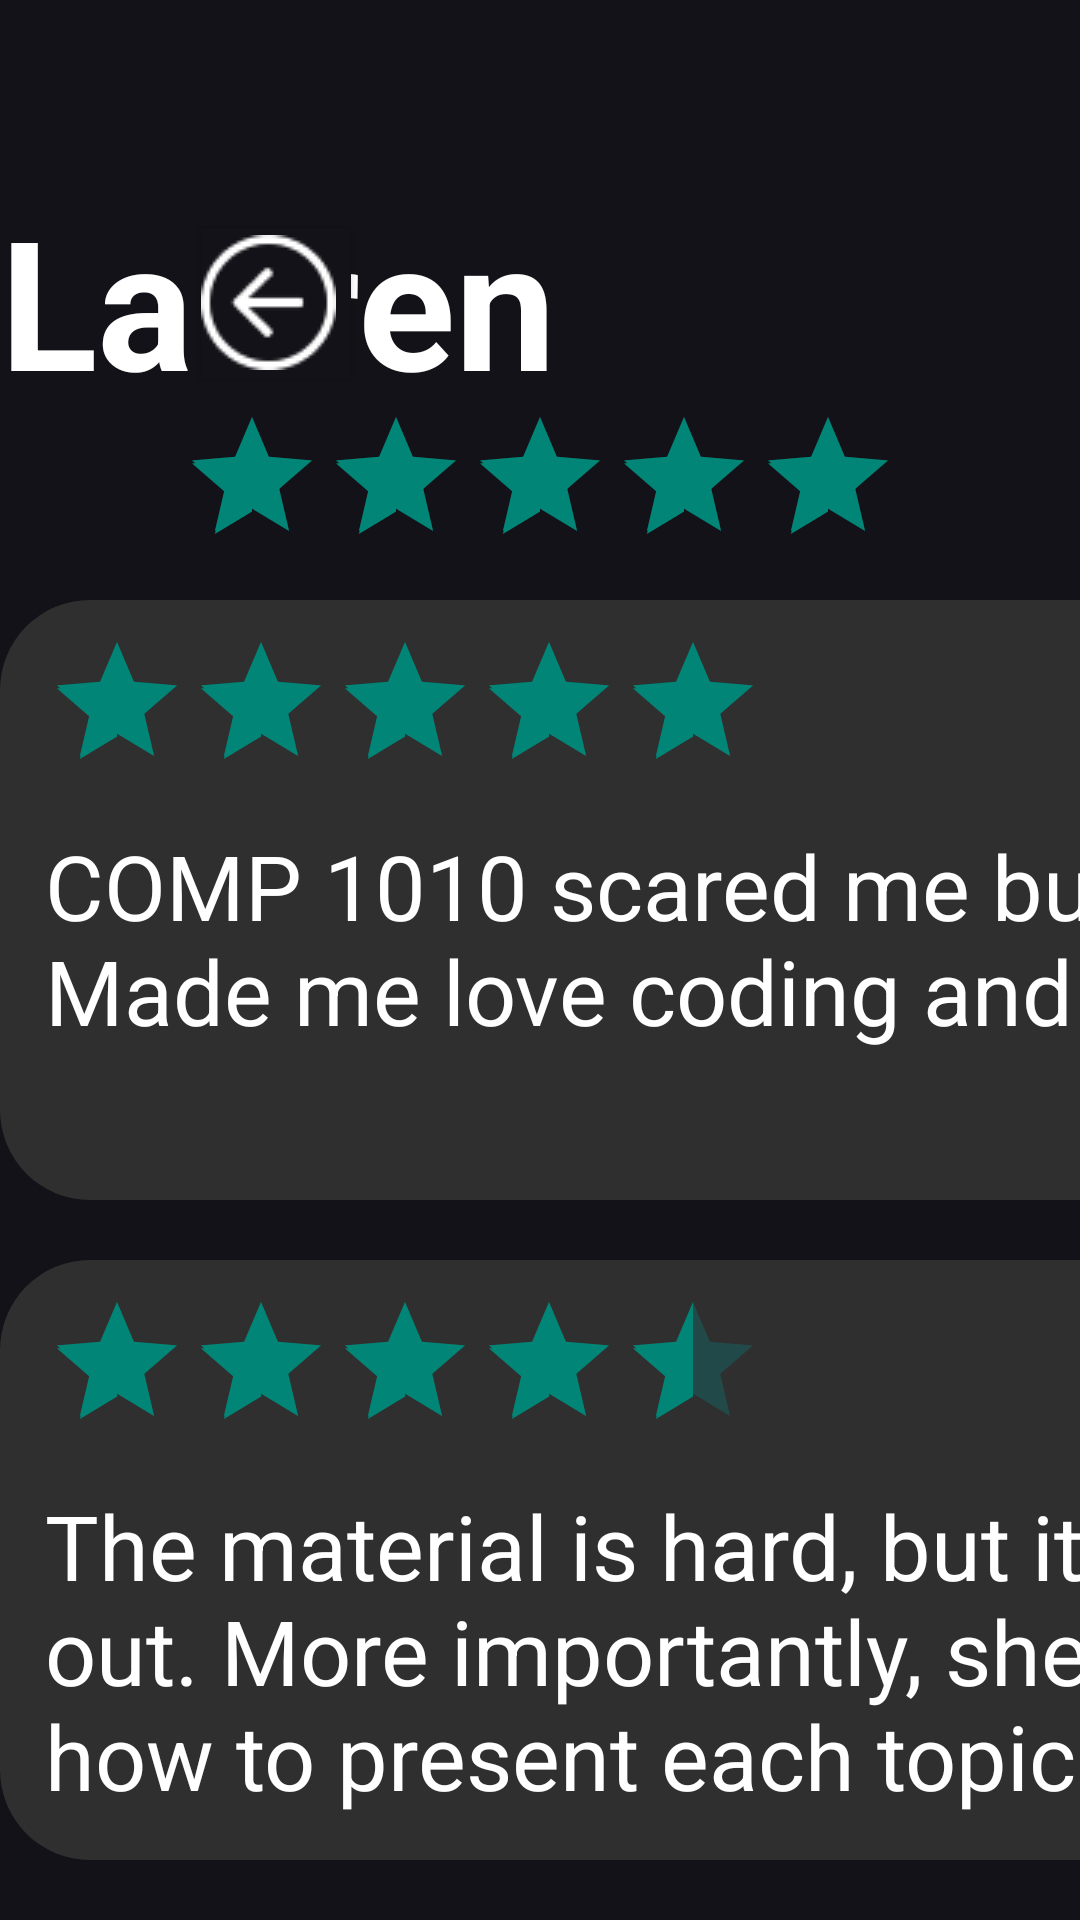

Write the Android layout XML for this screen, with the resource values it uses.
<!-- AndroidManifest.xml: application theme AppTheme -->
<!-- res/layout/professor_rating1_page.xml -->
<RelativeLayout xmlns:android="http://schemas.android.com/apk/res/android"
    xmlns:tools="http://schemas.android.com/tools"
    android:layout_width="match_parent"
    android:layout_height="match_parent"
    android:background="@drawable/bg_main_background_shape">

    <TextView android:id="@+id/professor1_main_title"
        android:textSize="60sp"
        android:textColor="@color/main_text_color"
        android:layout_centerHorizontal="true"
        android:layout_marginTop="60dp"
        android:layout_width="500dp"
        android:layout_height="70.5dp"
        android:textStyle="bold"
        android:text="@string/professor_1_string" />

    <RatingBar
        android:id="@+id/professor1_rating_bar"
        android:layout_width="250dp"
        android:layout_height="45dp"
        android:layout_marginTop="135dp"
        android:layout_centerHorizontal="true"
        android:paddingLeft="5dp"
        android:paddingRight="5dp"
        android:theme="@style/RatingBar"
        android:rating="5" />

    <LinearLayout android:id="@+id/p1_review_list"
        android:layout_marginTop="200dp"
        android:layout_centerHorizontal="true"
        android:layout_width="980dp"
        android:layout_height="450dp"
        android:orientation="vertical">

        <RelativeLayout android:id="@+id/p1_individual1_review"
            android:layout_centerHorizontal="true"
            android:layout_width="980dp"
            android:layout_height="200dp"
            android:background="@drawable/bg_second_background_shape"
            >

            <TextView android:id="@+id/p1_individual1_teaching_style"
                android:textSize="30sp"
                android:textColor="@color/main_text_color"
                android:layout_marginTop="15dp"
                android:layout_marginStart="410dp"
                android:layout_width="750dp"
                android:layout_height="50dp"
                android:text="@string/p1_individual1_teaching_style_string" />

            <TextView android:id="@+id/p1_individual1_main_review"
                android:textSize="30sp"
                android:textColor="@color/main_text_color"
                android:layout_marginTop="75dp"
                android:layout_marginStart="15dp"
                android:layout_width="match_parent"
                android:layout_height="80dp"
                android:text="@string/p1_individual1_review_string" />

            <RatingBar
                android:id="@+id/p1_individual1_rating_bar"
                android:layout_width="250dp"
                android:layout_height="45dp"
                android:layout_marginTop="10dp"
                android:layout_marginStart="10dp"
                android:paddingLeft="5dp"
                android:paddingRight="5dp"
                android:theme="@style/RatingBar"
                android:rating="5" />
        </RelativeLayout>

        <RelativeLayout android:id="@+id/p1_individual2_review"
            android:layout_marginTop="20dp"
            android:layout_centerHorizontal="true"
            android:layout_width="980dp"
            android:layout_height="200dp"
            android:background="@drawable/bg_second_background_shape"
            >

            <TextView android:id="@+id/p1_individual2_teaching_style"
                android:textSize="30sp"
                android:textColor="@color/main_text_color"
                android:layout_marginTop="15dp"
                android:layout_marginStart="410dp"
                android:layout_width="750dp"
                android:layout_height="50dp"
                android:text="@string/p1_individual2_teaching_style_string" />

            <TextView android:id="@+id/p1_individual2_main_review"
                android:textSize="30sp"
                android:textColor="@color/main_text_color"
                android:layout_marginTop="75dp"
                android:layout_marginStart="15dp"
                android:layout_width="wrap_content"
                android:layout_height="120dp"
                android:text="@string/p1_individual2_review_string" />

            <RatingBar
                android:id="@+id/p1_individual2_rating_bar"
                android:layout_width="250dp"
                android:layout_height="45dp"
                android:layout_marginTop="10dp"
                android:layout_marginStart="10dp"
                android:paddingLeft="5dp"
                android:paddingRight="5dp"
                android:theme="@style/RatingBar"
                android:rating="4.5" />
        </RelativeLayout>
    </LinearLayout>

    
    <Button
        android:id="@+id/send_review_p1_button"
        android:layout_marginTop="695dp"
        android:layout_marginStart="880dp"
        android:layout_width="250dp"
        android:layout_height="60dp"
        android:background="@drawable/button_shape"
        android:layout_gravity="center_horizontal|center"
        android:gravity="center"
        android:textSize="30sp"
        android:textColor="@color/main_text_color"
        android:text="@string/send_review_string"
        android:textAllCaps="false"
        />

    
    <Button
        android:id="@+id/back_space_professor_rating1"
        android:layout_marginTop="76dp"
        android:layout_marginStart="67dp"
        android:layout_width="50dp"
        android:layout_height="50dp"
        android:background="@drawable/bg_main_background_shape"
        android:drawableStart="@drawable/back_space"
        android:contentDescription="back_space_in_course_schedule"
        android:text=""
        android:onClick="onButtonClick"/>
</RelativeLayout>
<!-- resources referenced by this layout -->
<resources>
  <color name="main_text_color">#FFFFFF</color>
  <!-- drawable back_space: png bitmap (drawable, 1585 bytes) -->
  <!-- drawable bg_main_background_shape (drawable) -->
  <?xml version="1.0" encoding="utf-8"?>
  <shape xmlns:android="http://schemas.android.com/apk/res/android"
      android:shape="rectangle" >
      <solid android:color="@color/bg_main_color" />
  </shape>
  <!-- drawable bg_second_background_shape (drawable) -->
  <?xml version="1.0" encoding="utf-8"?>
  <shape xmlns:android="http://schemas.android.com/apk/res/android"
      android:shape="rectangle" >
      <corners android:radius="30dp" />
      <solid android:color="@color/button_color" />
  </shape>
  <!-- drawable button_shape (drawable-nodpi) -->
  <?xml version="1.0" encoding="utf-8"?>
  <shape xmlns:android="http://schemas.android.com/apk/res/android"
  	android:shape="rectangle" >
  	<corners android:radius="30dp" />
  	<solid android:color="@color/button_color" />
  </shape>
  <string name="p1_individual1_review_string">COMP 1010 scared me but she helped me get back on my feet.\nMade me love coding and algorithms.</string>
  <string name="p1_individual1_teaching_style_string">Teaching style: Hands on, Provides notes</string>
  <string name="p1_individual2_review_string">The material is hard, but it is clear that she knows each topic inside and out. More importantly, she puts a great deal of time and thought into how to present each topic.</string>
  <string name="p1_individual2_teaching_style_string">Teaching style: Visual, Provides notes</string>
  <string name="professor_1_string">Lauren Himbeault</string>
  <string name="send_review_string">Send A Review</string>
  <style name="RatingBar" parent="Theme.AppCompat">
          <item name="colorControlNormal">@color/teal_700</item>
          <item name="colorControlActivated">@color/colorPrimary</item>
      </style>
  <style name="AppTheme" parent="Theme.AppCompat.Light.DarkActionBar">
  		<item name="colorPrimary">@color/colorPrimary</item>
  		<item name="colorPrimaryDark">@color/colorPrimaryDark</item>
  		<item name="colorAccent">@color/colorAccent</item>
  
  		<item name="actionBarSize">48dp</item>
  	</style>
  <color name="bg_main_color">#121218</color>
  <color name="button_color">#2F2F2F</color>
  <color name="teal_700">#FF018786</color>
  <color name="colorPrimary">#008577</color>
  <color name="colorPrimaryDark">#00574B</color>
  <color name="colorAccent">#D81B60</color>
</resources>
